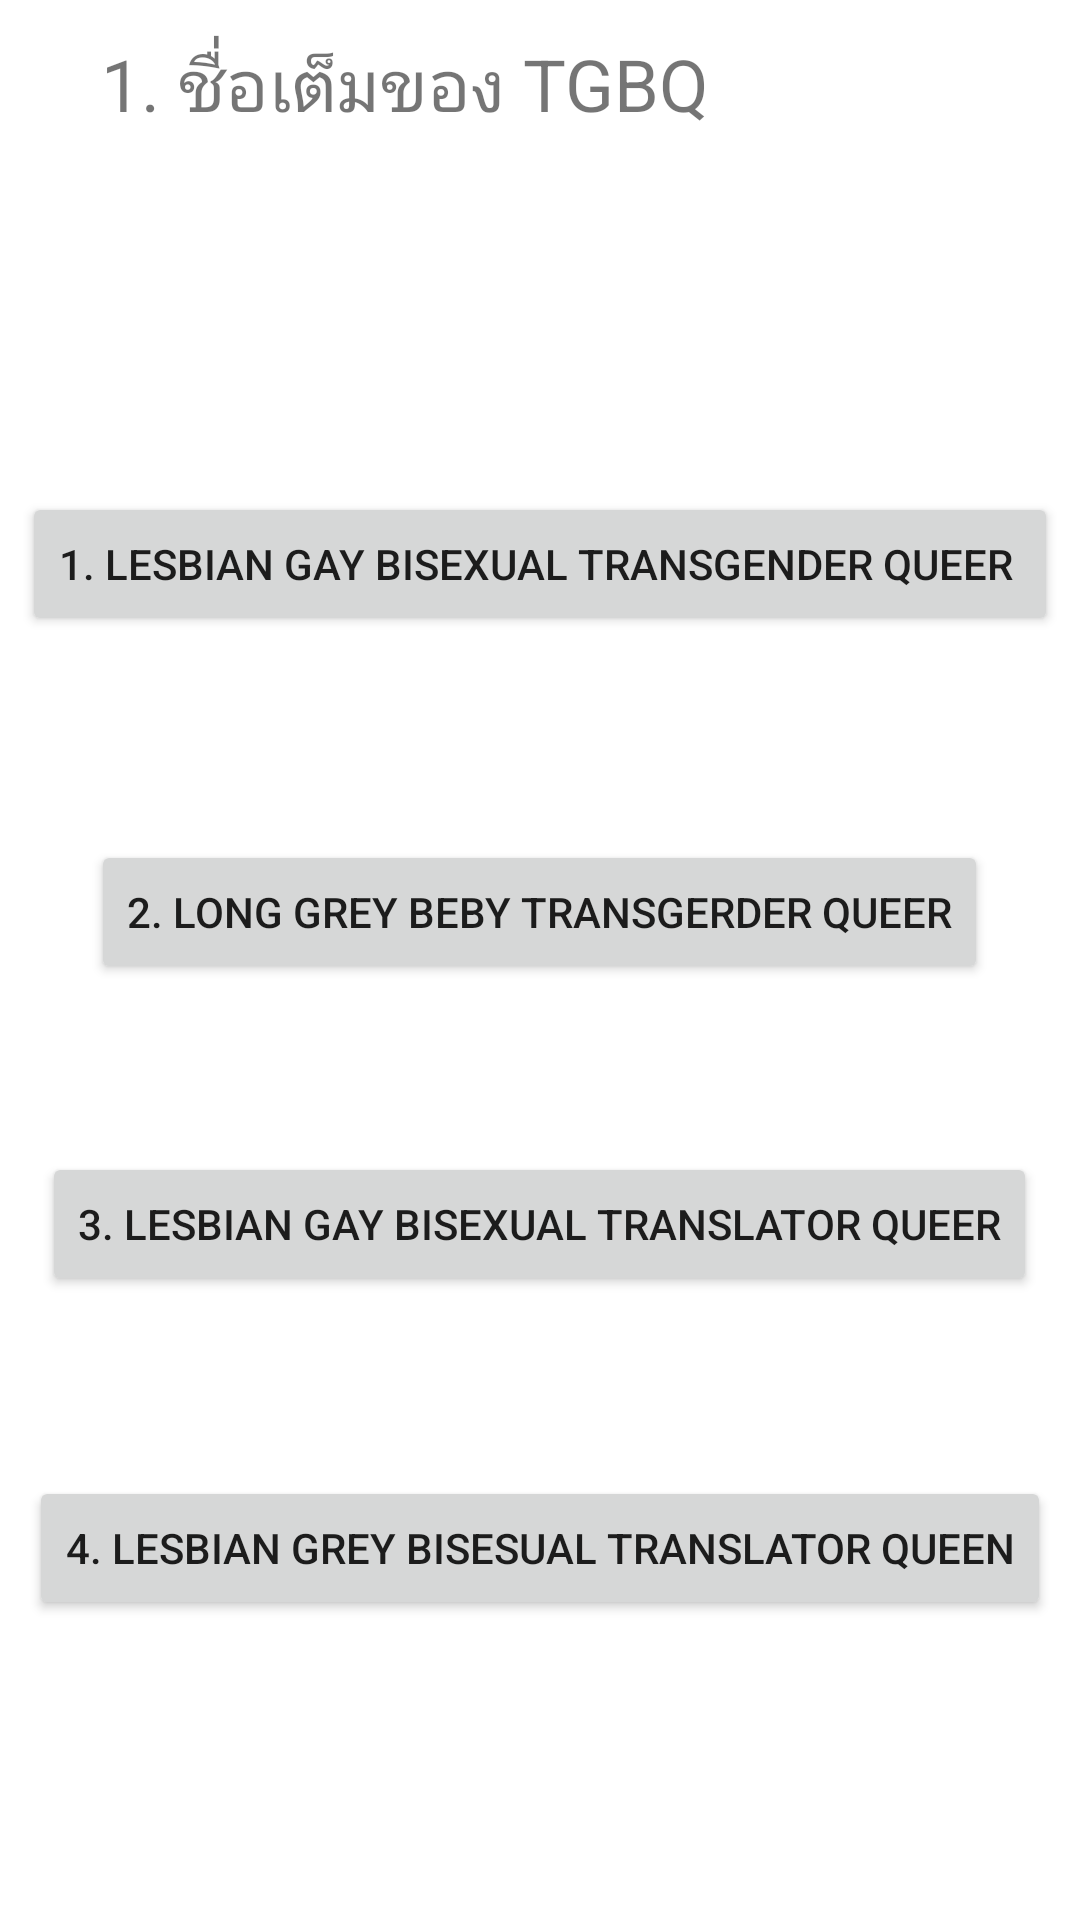

Produce the Android XML layout that renders to this screen, including the resource entries it uses.
<!-- AndroidManifest.xml: application theme Theme.TestLGTBQ -->
<!-- res/layout/activity_main.xml -->
<?xml version="1.0" encoding="utf-8"?>
<androidx.constraintlayout.widget.ConstraintLayout xmlns:android="http://schemas.android.com/apk/res/android"
    xmlns:app="http://schemas.android.com/apk/res-auto"
    xmlns:tools="http://schemas.android.com/tools"
    android:layout_width="match_parent"
    android:layout_height="match_parent"
    tools:context=".MainActivity">

    <TextView
        android:layout_width="293dp"
        android:layout_height="144dp"
        android:text="1. ชื่อเต็มของ TGBQ"
        android:textSize="24dp"
        app:layout_constraintBottom_toTopOf="@+id/button"
        app:layout_constraintEnd_toEndOf="parent"
        app:layout_constraintStart_toStartOf="parent"
        app:layout_constraintTop_toTopOf="parent"
        app:layout_constraintVertical_bias="0.578" />

    <Button
        android:id="@+id/button"
        android:layout_width="wrap_content"
        android:layout_height="wrap_content"
        android:layout_marginBottom="68dp"
        android:text="1. Lesbian Gay Bisexual Transgender Queer "
        app:layout_constraintBottom_toTopOf="@+id/button2"
        app:layout_constraintEnd_toEndOf="parent"
        app:layout_constraintHorizontal_bias="0.498"
        app:layout_constraintStart_toStartOf="parent" />

    <Button
        android:id="@+id/button2"
        android:layout_width="wrap_content"
        android:layout_height="wrap_content"
        android:layout_marginBottom="56dp"
        android:onClick="basicAlert"
        android:text="2. Long grey Beby Transgerder Queer"
        app:layout_constraintBottom_toTopOf="@+id/button3"
        app:layout_constraintEnd_toEndOf="parent"
        app:layout_constraintHorizontal_bias="0.498"
        app:layout_constraintStart_toStartOf="parent" />

    <Button
        android:id="@+id/button3"
        android:layout_width="wrap_content"
        android:layout_height="wrap_content"
        android:onClick="basicAlert"
        android:layout_marginBottom="60dp"
        android:text="3. lesbian gay bisexual Translator Queer"
        app:layout_constraintBottom_toTopOf="@+id/button5"
        app:layout_constraintEnd_toEndOf="parent"
        app:layout_constraintHorizontal_bias="0.498"
        app:layout_constraintStart_toStartOf="parent" />

    <Button
        android:id="@+id/button5"
        android:layout_width="wrap_content"
        android:layout_height="wrap_content"
        android:onClick="basicAlert"
        android:layout_marginBottom="100dp"
        android:text="4. Lesbian grey bisesual Translator Queen"
        app:layout_constraintBottom_toBottomOf="parent"
        app:layout_constraintEnd_toEndOf="parent"
        app:layout_constraintHorizontal_bias="0.498"
        app:layout_constraintStart_toStartOf="parent" />

</androidx.constraintlayout.widget.ConstraintLayout>
<!-- resources referenced by this layout -->
<resources>
  <style name="Theme.TestLGTBQ" parent="Theme.MaterialComponents.DayNight.DarkActionBar">
          
          <item name="colorPrimary">@color/purple_500</item>
          <item name="colorPrimaryVariant">@color/purple_700</item>
          <item name="colorOnPrimary">@color/white</item>
          
          <item name="colorSecondary">@color/teal_200</item>
          <item name="colorSecondaryVariant">@color/teal_700</item>
          <item name="colorOnSecondary">@color/black</item>
          
          <item name="android:statusBarColor">?attr/colorPrimaryVariant</item>
          
      </style>
  <!-- not gathered from this repository: default colours our renderer supplied (Android Studio template values) -->
  <color name="purple_500">#FF6200EE</color>
  <color name="purple_700">#FF3700B3</color>
  <color name="teal_200">#FF03DAC5</color>
  <color name="teal_700">#FF018786</color>
  <color name="black">#FF000000</color>
  <color name="white">#FFFFFFFF</color>
</resources>
